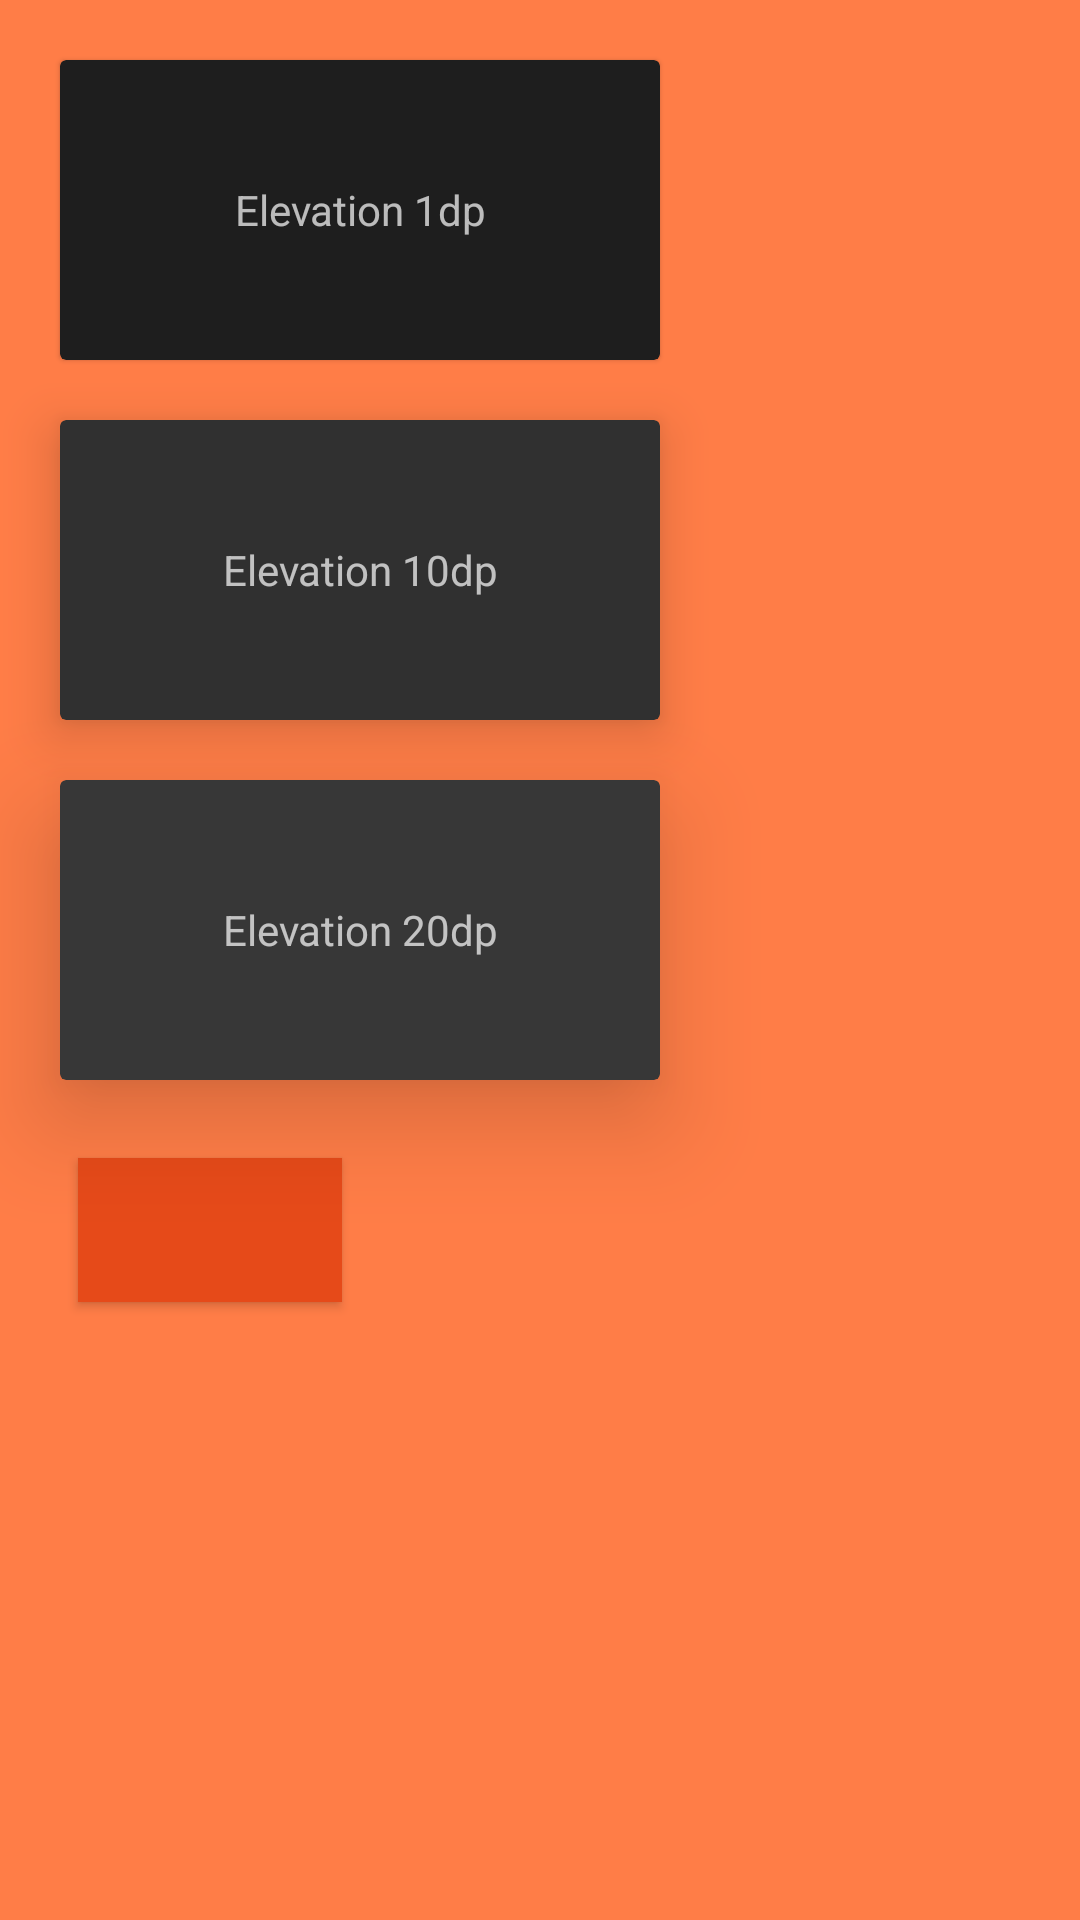

Reconstruct the res/layout file that produces this screen, plus the resources it refers to.
<!-- AndroidManifest.xml: application theme AppThemeHalloween -->
<!-- res/layout/fragment_home.xml -->
<?xml version="1.0" encoding="utf-8"?>
<androidx.constraintlayout.widget.ConstraintLayout
    xmlns:android="http://schemas.android.com/apk/res/android"
    xmlns:tools="http://schemas.android.com/tools"
    xmlns:app="http://schemas.android.com/apk/res-auto"
    android:layout_width="match_parent"
    android:layout_height="match_parent"
    tools:context=".ui.home.HomeFragment">



    <com.google.android.material.card.MaterialCardView
        android:id="@+id/materialCardView"
        style="@style/MyCardViewStyle"
        app:cardElevation="1dp"
        app:layout_constraintStart_toStartOf="parent"
        app:layout_constraintTop_toTopOf="parent">

        <TextView
            android:layout_width="match_parent"
            android:layout_height="match_parent"
            android:gravity="center_horizontal|center_vertical"
            android:text="Elevation 1dp" />
    </com.google.android.material.card.MaterialCardView>

    <com.google.android.material.card.MaterialCardView
        android:id="@+id/materialCardView2"
        style="@style/MyCardViewStyle"
        app:cardElevation="10dp"
        app:layout_constraintStart_toStartOf="parent"
        app:layout_constraintTop_toBottomOf="@+id/materialCardView">

        <TextView
            android:layout_width="match_parent"
            android:layout_height="match_parent"
            android:gravity="center_horizontal|center_vertical"
            android:text="Elevation 10dp" />
    </com.google.android.material.card.MaterialCardView>

    <com.google.android.material.card.MaterialCardView
        android:id="@+id/materialCardView3"
        style="@style/MyCardViewStyle"
        app:cardElevation="20dp"
        app:layout_constraintStart_toStartOf="parent"
        app:layout_constraintTop_toBottomOf="@+id/materialCardView2">

        <TextView
            android:layout_width="match_parent"
            android:layout_height="match_parent"
            android:gravity="center_horizontal|center_vertical"
            android:text="Elevation 20dp" />
    </com.google.android.material.card.MaterialCardView>


    <com.google.android.material.button.MaterialButton
        android:id="@+id/button_phone"
        android:layout_width="wrap_content"
        android:layout_height="wrap_content"
        android:layout_margin="26dp"
        android:background="@drawable/new_button"
        app:layout_constraintStart_toStartOf="parent"
        app:layout_constraintTop_toBottomOf="@+id/materialCardView3"/>


</androidx.constraintlayout.widget.ConstraintLayout>
<!-- resources referenced by this layout -->
<resources>
  <!-- drawable new_button (drawable) -->
  <?xml version="1.0" encoding="utf-8"?>
  <selector xmlns:android="http://schemas.android.com/apk/res/android">
  
      <item android:state_focused="false"
          android:state_pressed="false"
          android:state_enabled="true">
          <shape xmlns:android="http://schemas.android.com/apk/res/android"
              android:shape="rectangle" >
  
              <solid
                  android:color="@color/primaryColor" />
  
              <stroke
                  android:width="3dp"
                  android:color="@color/primaryDarkColor" />
  
          </shape>
      </item>
  
      <item android:state_focused="true"
          android:state_pressed="false"
          android:state_enabled="true">
          <shape xmlns:android="http://schemas.android.com/apk/res/android"
              android:shape="rectangle" >
  
              <solid
                  android:color="@color/secondaryColor" />
  
              <stroke
                  android:width="3dp"
                  android:color="@color/primaryDarkColor" />
  
          </shape>
      </item>
  
      <item android:state_focused="false"
          android:state_pressed="true"
          android:state_enabled="true">
          <shape xmlns:android="http://schemas.android.com/apk/res/android"
              android:shape="rectangle" >
  
              <solid
                  android:color="@color/secondaryDarkColor" />
  
              <stroke
                  android:width="3dp"
                  android:color="@color/secondaryLightColor" />
  
          </shape>
      </item>
  
      <item android:state_enabled="false">
      <shape xmlns:android="http://schemas.android.com/apk/res/android"
          android:shape="rectangle" >
  
          <solid
              android:color="@color/halloween_secondaryTextColor" />
  
          <stroke
              android:width="3dp"
              android:color="@color/halloween_secondaryDarkColor" />
  
      </shape>
      </item>
  </selector>
  <style name="MyCardViewStyle" parent="Theme.MaterialComponents.Light">
          <item name="android:layout_height">100dp</item>
          <item name="android:layout_width">200dp</item>
          <item name="cardCornerRadius">2dp</item>
          <item name="cardElevation">2dp</item>
          <item name="android:layout_margin">20dp</item>
          <item name="circleRadius">5dp</item>
          <item name="background">@color/cardview_light_background</item>
      </style>
  <style name="AppThemeHalloween" parent="Theme.MaterialComponents.NoActionBar">
          <item name="colorPrimary">@color/halloween_primaryColor</item>
          <item name="colorPrimaryVariant">@color/halloween_primaryLightColor</item>
          <item name="colorPrimaryDark">@color/halloween_primaryDarkColor</item>
          <item name="android:colorBackground">@color/halloween_primaryLightColor</item>
          <item name="backgroundTint">@color/halloween_secondaryTextColor</item>
          <item name="colorSecondary">@color/halloween_secondaryColor</item>
          <item name="colorAccent">@color/halloween_secondaryColor</item>
          <item name="colorSecondaryVariant">@color/halloween_secondaryDarkColor</item>
          <item name="android:colorControlNormal">@color/halloween_secondaryColor</item>
      </style>
  <color name="primaryColor">#7986cb</color>
  <color name="primaryDarkColor">#49599a</color>
  <color name="secondaryColor">#1976d2</color>
  <color name="secondaryDarkColor">#004ba0</color>
  <color name="secondaryLightColor">#63a4ff</color>
  <color name="halloween_secondaryTextColor">#ffccbc</color>
  <color name="halloween_secondaryDarkColor">#000a12</color>
  <color name="halloween_primaryColor">#e64a19</color>
  <color name="halloween_primaryLightColor">#ff7d47</color>
  <color name="halloween_primaryDarkColor">#ac0800</color>
  <color name="halloween_secondaryColor">#263238</color>
</resources>
